The GitHub repository yashpatil74/final-year contains a labelled image folder "wildfire_dataset_scaled" with 2 categories: fire, no fire. Examples follow, each with its label.

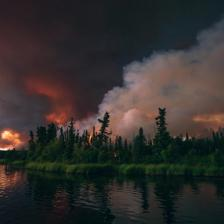
Label: fire

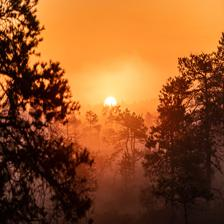
Label: no fire

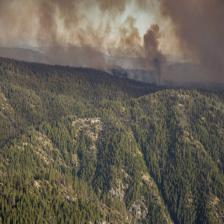
Label: fire

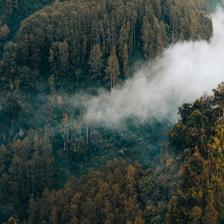
Label: no fire

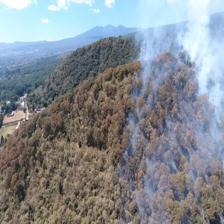
Label: fire

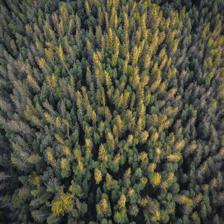
Label: no fire
